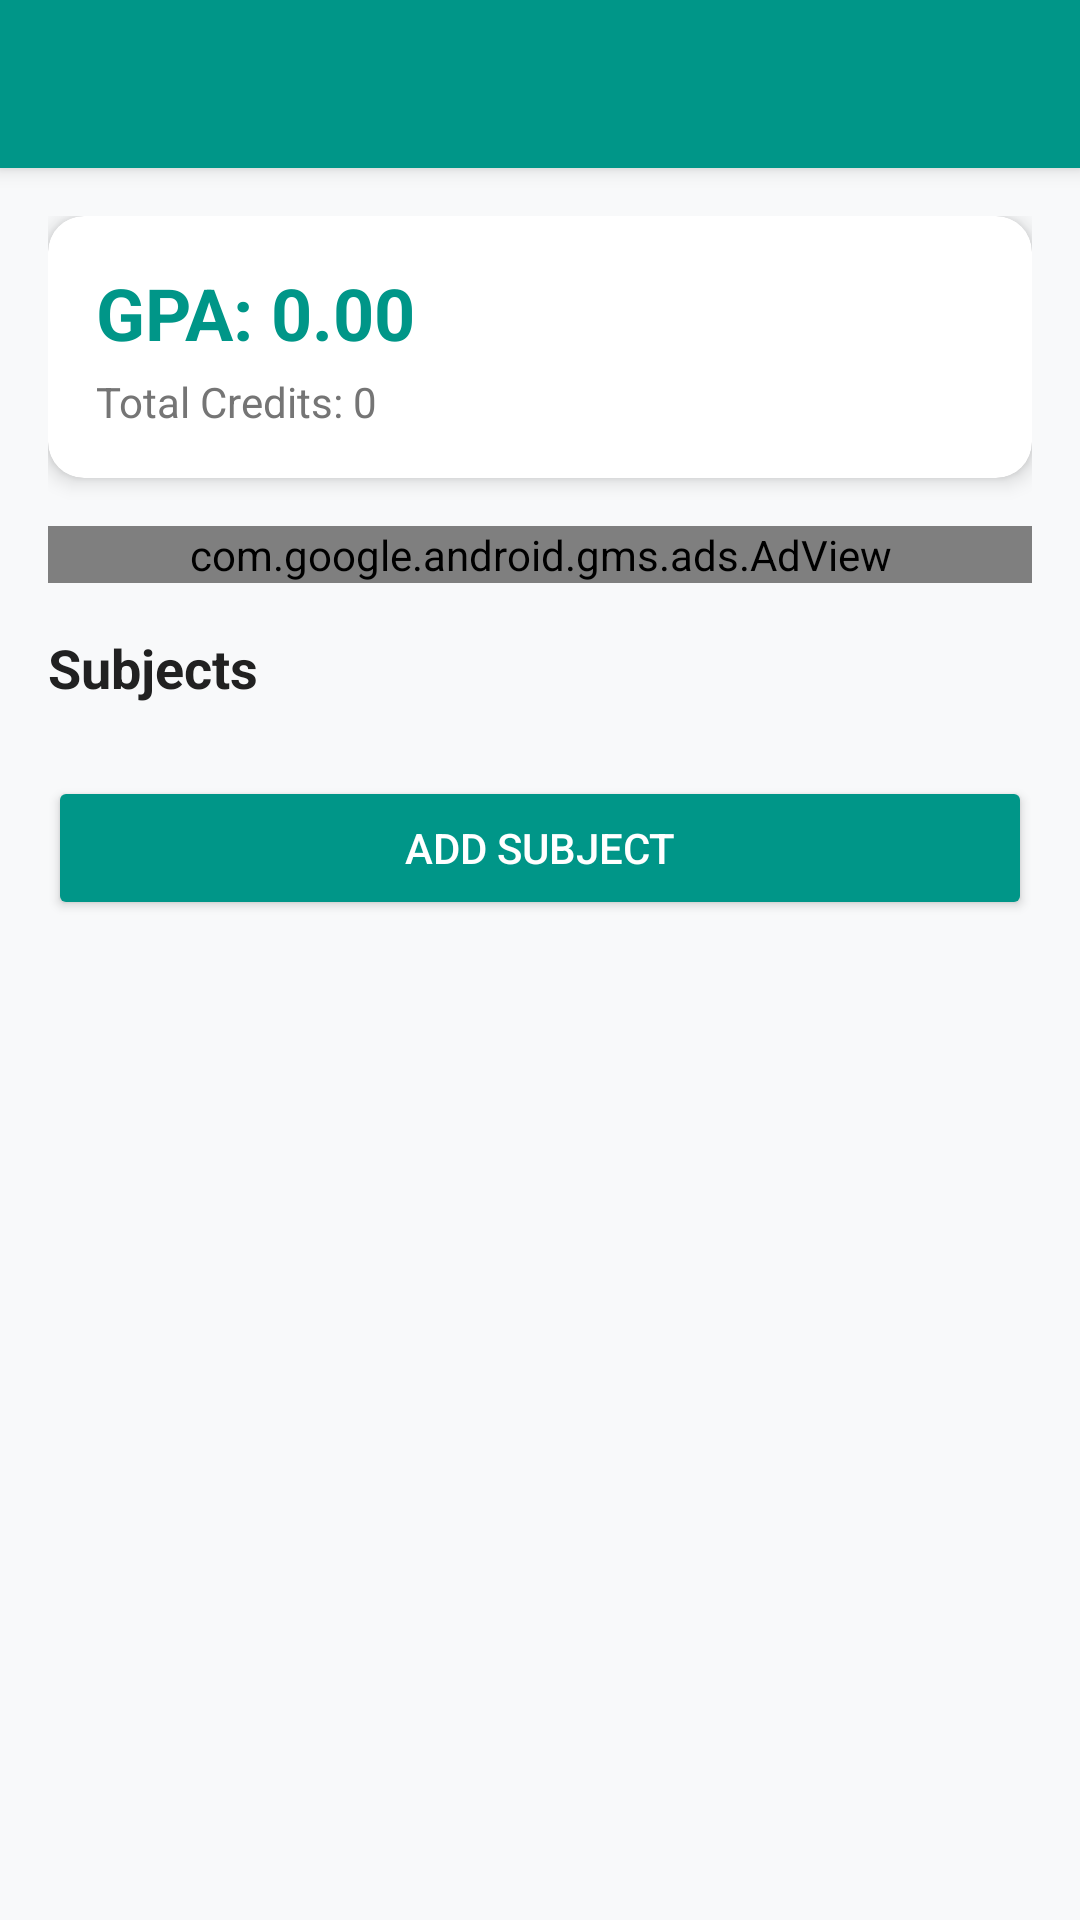

Here is an Android app screen rendered from its layout file. Give the layout XML and the strings, colors and styles it references.
<!-- AndroidManifest.xml: application theme Theme.AppCompat.Light.NoActionBar -->
<!-- res/layout/activity_semester_detail.xml -->
<?xml version="1.0" encoding="utf-8"?>
<androidx.coordinatorlayout.widget.CoordinatorLayout
    xmlns:android="http://schemas.android.com/apk/res/android"
    xmlns:app="http://schemas.android.com/apk/res-auto"
    android:layout_width="match_parent"
    android:layout_height="match_parent"
    android:background="@color/background">

    <com.google.android.material.appbar.AppBarLayout
        android:layout_width="match_parent"
        android:layout_height="wrap_content">

        <androidx.appcompat.widget.Toolbar
            android:id="@+id/toolbar"
            android:layout_width="match_parent"
            android:layout_height="?attr/actionBarSize"
            android:background="@color/primary"
            android:theme="@style/ThemeOverlay.AppCompat.Dark.ActionBar"
            app:popupTheme="@style/ThemeOverlay.AppCompat.Light" />

    </com.google.android.material.appbar.AppBarLayout>

    <androidx.core.widget.NestedScrollView
        android:layout_width="match_parent"
        android:layout_height="match_parent"
        app:layout_behavior="@string/appbar_scrolling_view_behavior">

        <LinearLayout
            android:layout_width="match_parent"
            android:layout_height="wrap_content"
            android:orientation="vertical"
            android:padding="16dp">

            
            <androidx.cardview.widget.CardView
                android:layout_width="match_parent"
                android:layout_height="wrap_content"
                android:layout_marginBottom="16dp"
                app:cardCornerRadius="12dp"
                app:cardElevation="4dp">

                <LinearLayout
                    android:layout_width="match_parent"
                    android:layout_height="wrap_content"
                    android:orientation="vertical"
                    android:padding="16dp">

                    <TextView
                        android:id="@+id/tv_gpa"
                        android:layout_width="wrap_content"
                        android:layout_height="wrap_content"
                        android:text="GPA: 0.00"
                        android:textColor="@color/primary"
                        android:textSize="24sp"
                        android:textStyle="bold" />

                    <TextView
                        android:id="@+id/tv_total_credits"
                        android:layout_width="wrap_content"
                        android:layout_height="wrap_content"
                        android:layout_marginTop="4dp"
                        android:text="Total Credits: 0"
                        android:textColor="@color/text_secondary"
                        android:textSize="14sp" />

                </LinearLayout>
            </androidx.cardview.widget.CardView>

            
            <com.google.android.gms.ads.AdView
                android:id="@+id/adViewSemesterDetail"
                android:layout_width="match_parent"
                android:layout_height="wrap_content"
                android:layout_gravity="center_horizontal"
                android:layout_marginBottom="16dp"
                app:adSize="BANNER"
                app:adUnitId="@string/admob_banner_detail_ad_unit_id" />

            
            <TextView
                android:layout_width="wrap_content"
                android:layout_height="wrap_content"
                android:text="Subjects"
                android:textColor="@color/text_primary"
                android:textSize="18sp"
                android:textStyle="bold"
                android:layout_marginBottom="8dp" />

            <androidx.recyclerview.widget.RecyclerView
                android:id="@+id/rv_subjects"
                android:layout_width="match_parent"
                android:layout_height="wrap_content"
                android:nestedScrollingEnabled="false" />

            <Button
                android:id="@+id/btn_add_subject"
                android:layout_width="match_parent"
                android:layout_height="wrap_content"
                android:layout_marginTop="16dp"
                android:text="Add Subject"
                android:textColor="@android:color/white"
                android:backgroundTint="@color/primary" />

        </LinearLayout>
    </androidx.core.widget.NestedScrollView>

</androidx.coordinatorlayout.widget.CoordinatorLayout>
<!-- resources referenced by this layout -->
<resources>
  <color name="background">#F8F9FA</color>
  <color name="primary">#009688</color>
  <color name="text_primary">#212121</color>
  <color name="text_secondary">#757575</color>
  <string name="admob_banner_detail_ad_unit_id">ca-app-pub-7622902286389989/2304866143</string>
</resources>
